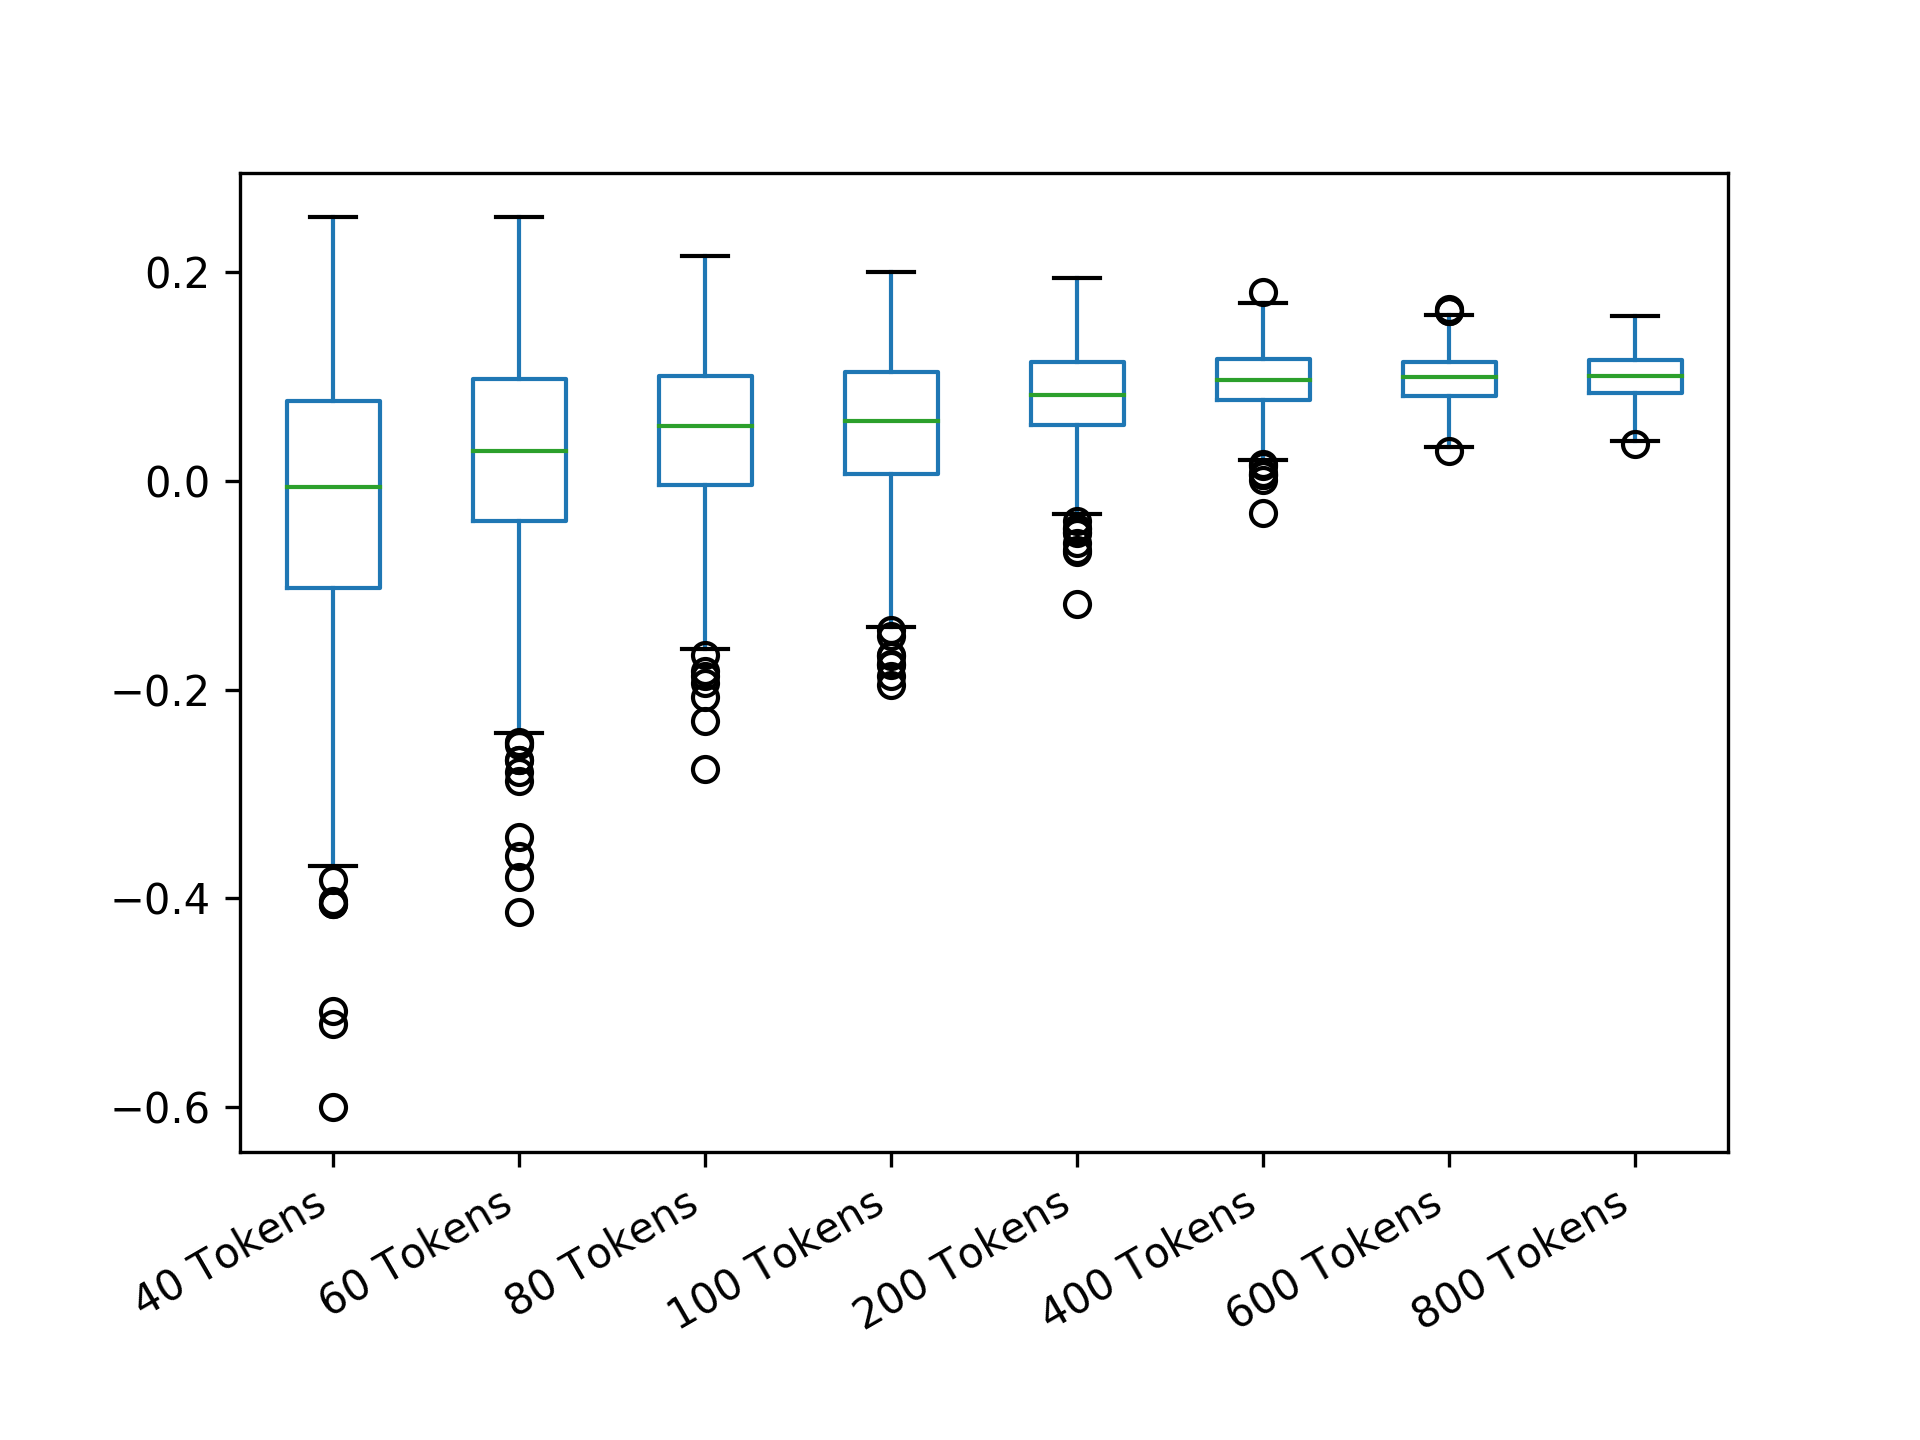

The data file committed next to this chart (first rows):
40 Tokens; 60 Tokens; 80 Tokens; 100 Tokens; 200 Tokens; 400 Tokens; 600 Tokens; 800 Tokens
-0.1888; 0.04614; -0.05145; -0.006934; 0.1297; 0.03614; 0.06362; 0.08268
-0.1449; 0.04635; 0.06866; 0.1023; 0.06888; 0.1016; 0.1175; 0.08571
-0.0756; -0.06468; 0.06594; -0.004664; -0.003178; 0.07242; 0.101; 0.06924
-0.006253; -0.02298; 0.04856; -0.06064; 0.1235; 0.09082; 0.1045; 0.1113
0.07869; 0.07197; 0.07443; 0.1453; 0.0213; 0.065; 0.07527; 0.0793
-0.05891; 0.2112; 0.09272; 0.08327; 0.07385; 0.0975; 0.09144; 0.08451
0.1166; -0.004999; 0.1358; -0.01472; 0.08477; 0.09918; 0.0755; 0.06918
-0.2757; 0.122; -0.02345; 0.1669; 0.06531; 0.0444; 0.08506; 0.1251
-0.1064; -0.04242; 0.1086; 0.02199; 0.1061; 0.09541; 0.08452; 0.1256
-0.1218; -0.09303; 0.04599; 0.06531; 0.1179; 0.1218; 0.1029; 0.07813
-0.08938; -0.04661; 0.189; 0.06217; 0.03818; 0.001066; 0.1435; 0.1032
-0.01753; 0.1014; 0.1577; -0.03948; 0.1286; 0.1362; 0.0739; 0.1414
-0.02632; 0.137; 0.08505; 0.07042; 0.1299; 0.09716; 0.08885; 0.1074
0.09405; 0.0009158; 0.09564; 0.1143; 0.05571; 0.1039; 0.1042; 0.1031
-0.03944; 0.05986; -0.03177; -0.06079; 0.03735; 0.0962; 0.1117; 0.1075
-0.1769; 0.0614; 0.01471; 0.001653; 0.06514; 0.01956; 0.131; 0.08725
0.006362; 0.2207; 0.1641; 0.07504; 0.103; 0.08282; 0.1191; 0.06643
0.05134; -0.1894; 0.1355; 0.102; 0.06575; 0.1463; 0.06277; 0.09822
0.1086; 0.04502; 0.1555; 0.03798; 0.07878; 0.006041; 0.1048; 0.1199
-0.03638; 0.1096; 0.01688; 0.01194; 0.07446; 0.1187; 0.09483; 0.1047
0.02869; 0.09097; -0.03938; 0.03341; 0.08244; 0.1197; 0.08924; 0.06021
-0.02531; 0.05515; 0.1029; 0.1217; 0.1417; 0.09235; 0.07732; 0.1082
-0.3617; 0.09557; 0.08858; 0.03472; 0.09928; 0.04776; 0.07068; 0.09594
0.1036; 0.07855; 0.03905; 0.1419; 0.06899; 0.1126; 0.1295; 0.09801
-0.04238; -0.00367; 0.1155; 0.0888; 0.09072; 0.1102; 0.109; 0.06356
-0.1958; 0.01173; 0.04796; 0.1297; 0.04539; 0.06606; 0.1306; 0.09138
-0.04987; 0.1998; 0.04476; 0.1186; 0.02146; 0.1062; 0.08623; 0.09007
0.09378; 0.01665; 0.1173; -0.04744; 0.07851; 0.1103; 0.09425; 0.11
0.05634; 0.1089; 0.2154; 0.05537; 0.01694; 0.1527; 0.1057; 0.1067
-0.1866; -0.1623; 0.03136; 0.1966; 0.1145; 0.1012; 0.09212; 0.09859
-0.1776; 0.06083; 0.04326; 0.02571; 0.1323; 0.06416; 0.09849; 0.08438
0.04876; 0.1503; 0.07827; 0.06313; -0.01952; 0.07367; 0.1097; 0.1317
0.0733; -0.07891; 0.09052; -0.1488; 0.1142; 0.1099; 0.1137; 0.1084
0.1358; 0.04845; 0.1808; -0.008812; 0.0283; 0.1262; 0.06442; 0.08215
-0.1237; -0.1509; -0.1295; 0.05451; -0.01323; 0.09362; 0.0876; 0.1098
0.02824; 0.1507; -0.0006267; 0.1301; 0.09866; 0.1062; 0.1079; 0.1012
0.02014; -0.02747; 0.1002; 0.03079; 0.114; 0.08729; 0.1006; 0.1108
-0.06073; 0.02286; -0.01211; 0.116; 0.006991; 0.1251; 0.09134; 0.1145
0.08613; 0.08213; -0.0606; 0.03901; -0.001878; 0.1449; 0.1005; 0.09706
0.002262; 0.1043; 0.03454; 0.1221; 0.1195; 0.08747; 0.1304; 0.09628
-0.06828; -0.07254; -0.003749; 0.02393; 0.06672; 0.04031; 0.0365; 0.09657
0.0497; -0.1696; -0.07468; -0.008227; 0.1204; 0.09583; 0.09134; 0.09803
-0.1888; -0.2412; 0.01003; 0.1613; 0.05338; 0.07243; 0.08707; 0.09437
0.1083; -0.005995; 0.137; 0.07458; -0.0225; 0.1037; 0.1121; 0.1181
0.01956; -0.04765; 0.004936; 0.003681; -0.06615; 0.1207; 0.1278; 0.06571
-0.1132; 0.001755; 0.08449; 0.1029; 0.1054; 0.089; 0.1241; 0.1309
0.03869; 0.01489; 0.1203; 0.1354; 0.05677; 0.08997; 0.1029; 0.09982
-0.004073; -0.01193; -0.05481; 0.0667; 0.1053; 0.04065; 0.1224; 0.1074
0.03364; 0.2125; 0.1435; 0.01419; 0.1382; 0.1459; 0.1196; 0.09001
-0.04547; -0.04476; 0.009151; -0.03311; 0.1018; 0.104; 0.09509; 0.09039
-0.1685; 0.03594; 0.05313; 0.07923; 0.1265; 0.0326; 0.08334; 0.07654
-0.2641; 0.1033; -0.1579; 0.1241; 0.1548; 0.1078; 0.09536; 0.09967
-0.02052; -0.00187; -0.1665; 0.005317; 0.1329; 0.1434; 0.1085; 0.07126
-0.2124; 0.0169; 0.1573; 0.03917; 0.1484; 0.1151; 0.1488; 0.114
0.1363; -0.08497; 0.05014; 0.07223; 0.08918; 0.1026; 0.08159; 0.09531
-0.4056; -0.1555; -0.03991; -0.002672; 0.05813; 0.0901; 0.08012; 0.1336
0.1518; 0.09894; 0.1535; 0.03836; 0.1195; 0.07555; 0.1122; 0.09317
-0.089; -0.0907; 0.05996; 0.08693; 0.06927; 0.03457; 0.1286; 0.09831
-0.04586; -0.03502; -0.0784; -0.06019; 0.06518; 0.01424; 0.08657; 0.0616
0.1473; 0.08322; 0.001945; 0.005174; 0.1303; 0.09156; 0.09381; 0.1175
... 440 more rows
